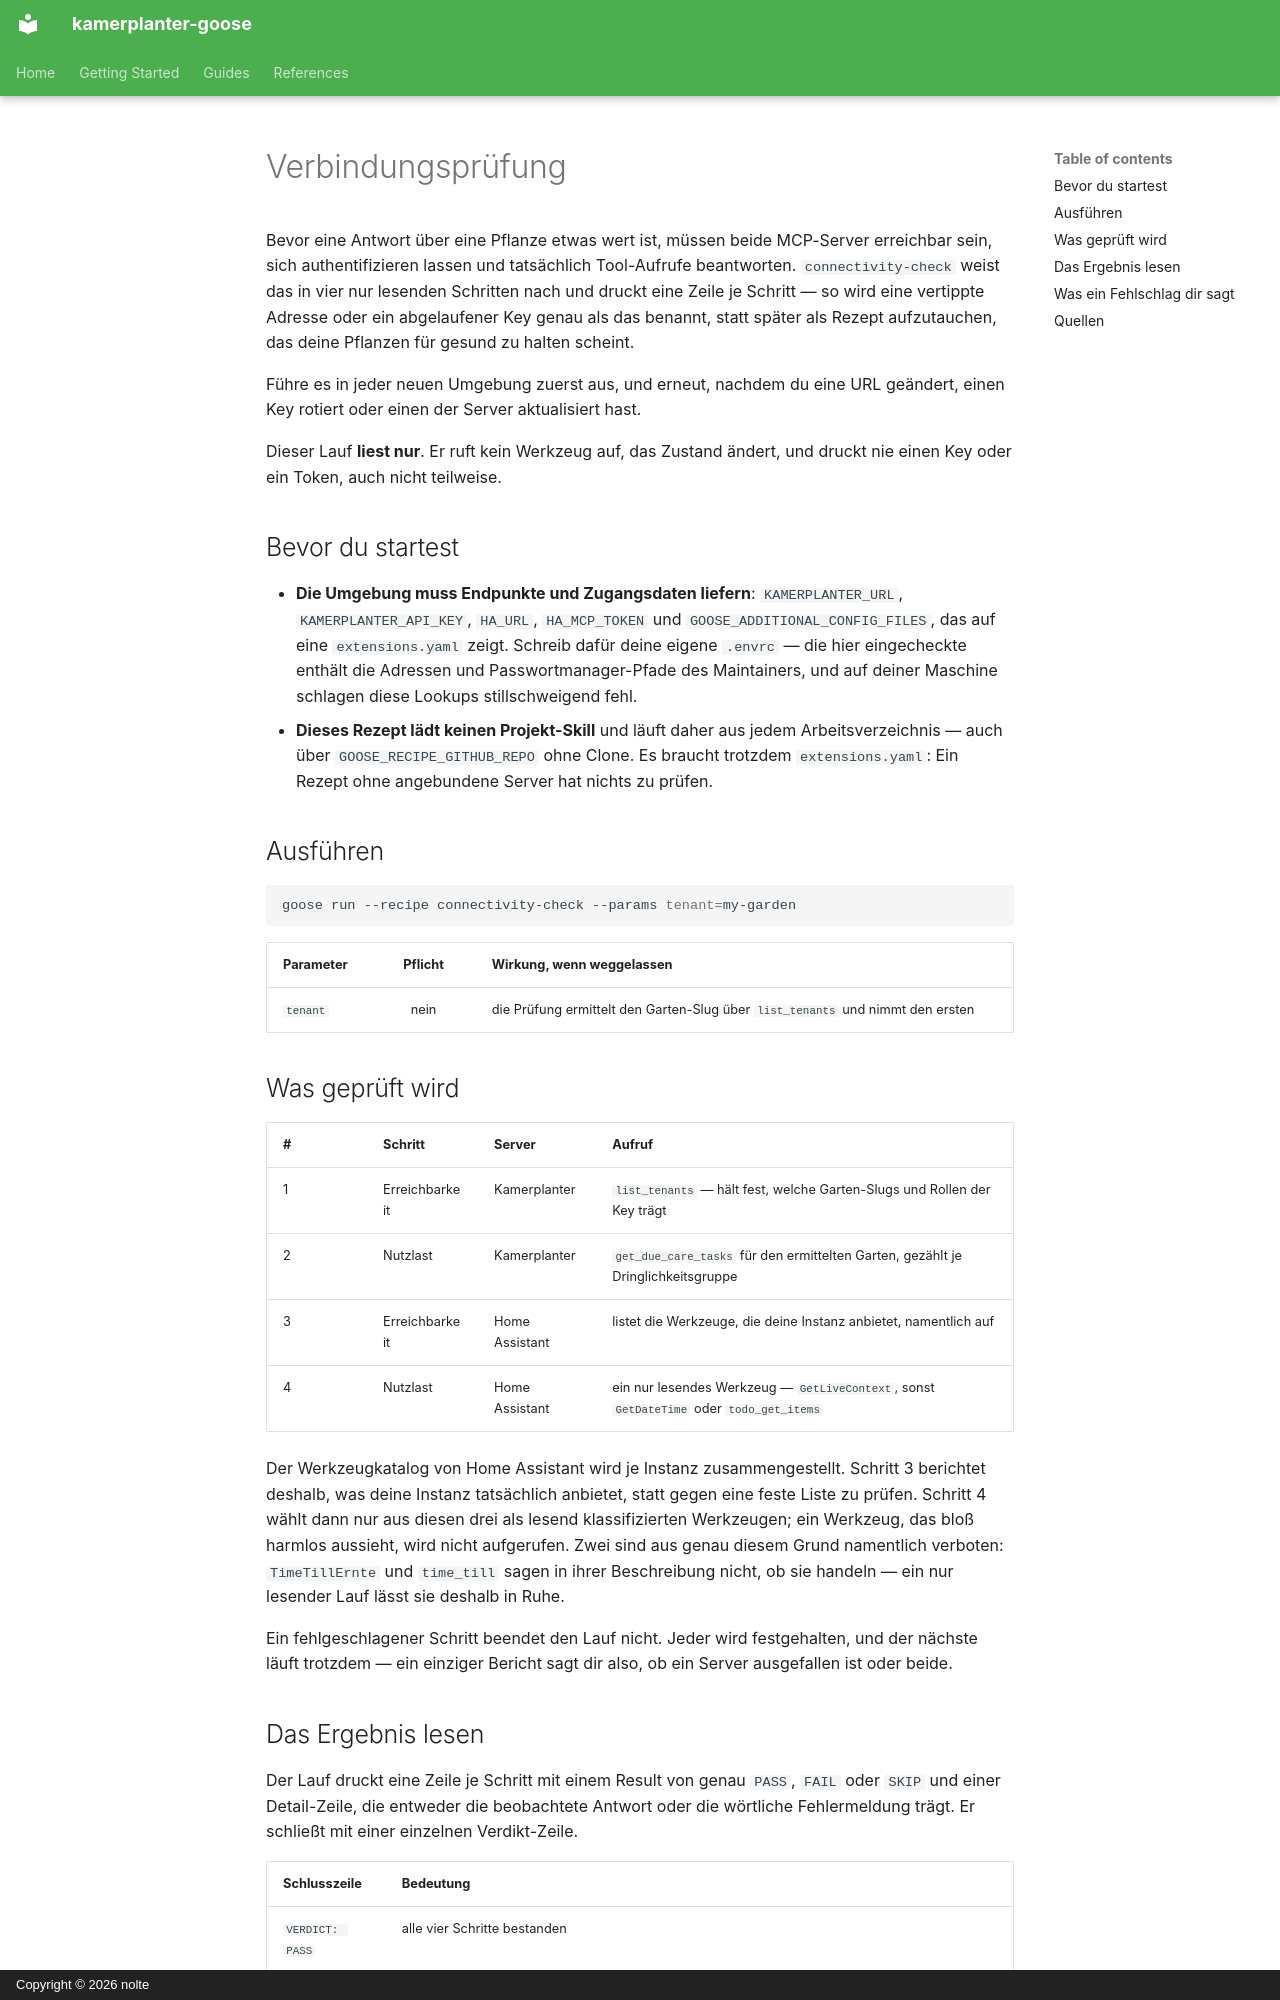

repository: nolte/kamerplanter-goose · page: de/guides/connectivity-check/index.html · generator: mkdocs · copyright: Copyright © 2026 nolte

---
title: Verbindungsprüfung
audience: [self-hoster, plant-owner]
content_mode: how-to
track: developer-docs
last_updated: 2026-08-16
---

# Verbindungsprüfung

Bevor eine Antwort über eine Pflanze etwas wert ist, müssen beide MCP-Server erreichbar sein, sich authentifizieren lassen und tatsächlich Tool-Aufrufe beantworten. `connectivity-check` weist das in vier nur lesenden Schritten nach und druckt eine Zeile je Schritt — so wird eine vertippte Adresse oder ein abgelaufener Key genau als das benannt, statt später als Rezept aufzutauchen, das deine Pflanzen für gesund zu halten scheint.

Führe es in jeder neuen Umgebung zuerst aus, und erneut, nachdem du eine URL geändert, einen Key rotiert oder einen der Server aktualisiert hast.

Dieser Lauf **liest nur**. Er ruft kein Werkzeug auf, das Zustand ändert, und druckt nie einen Key oder ein Token, auch nicht teilweise.

## Bevor du startest

- **Die Umgebung muss Endpunkte und Zugangsdaten liefern**: `KAMERPLANTER_URL`, `KAMERPLANTER_API_KEY`, `HA_URL`, `HA_MCP_TOKEN` und `GOOSE_ADDITIONAL_CONFIG_FILES`, das auf eine `extensions.yaml` zeigt. Schreib dafür deine eigene `.envrc` — die hier eingecheckte enthält die Adressen und Passwortmanager-Pfade des Maintainers, und auf deiner Maschine schlagen diese Lookups stillschweigend fehl.
- **Dieses Rezept lädt keinen Projekt-Skill** und läuft daher aus jedem Arbeitsverzeichnis — auch über `GOOSE_RECIPE_GITHUB_REPO` ohne Clone. Es braucht trotzdem `extensions.yaml`: Ein Rezept ohne angebundene Server hat nichts zu prüfen.

## Ausführen

```sh
goose run --recipe connectivity-check --params tenant=my-garden
```

| Parameter | Pflicht | Wirkung, wenn weggelassen |
|-----------|:-------:|---------------------------|
| `tenant` | nein | die Prüfung ermittelt den Garten-Slug über `list_tenants` und nimmt den ersten |

## Was geprüft wird

| # | Schritt | Server | Aufruf |
|---|---------|--------|--------|
| 1 | Erreichbarkeit | Kamerplanter | `list_tenants` — hält fest, welche Garten-Slugs und Rollen der Key trägt |
| 2 | Nutzlast | Kamerplanter | `get_due_care_tasks` für den ermittelten Garten, gezählt je Dringlichkeitsgruppe |
| 3 | Erreichbarkeit | Home Assistant | listet die Werkzeuge, die deine Instanz anbietet, namentlich auf |
| 4 | Nutzlast | Home Assistant | ein nur lesendes Werkzeug — `GetLiveContext`, sonst `GetDateTime` oder `todo_get_items` |

Der Werkzeugkatalog von Home Assistant wird je Instanz zusammengestellt. Schritt 3 berichtet deshalb, was deine Instanz tatsächlich anbietet, statt gegen eine feste Liste zu prüfen. Schritt 4 wählt dann nur aus diesen drei als lesend klassifizierten Werkzeugen; ein Werkzeug, das bloß harmlos aussieht, wird nicht aufgerufen. Zwei sind aus genau diesem Grund namentlich verboten: `TimeTillErnte` und `time_till` sagen in ihrer Beschreibung nicht, ob sie handeln — ein nur lesender Lauf lässt sie deshalb in Ruhe.

Ein fehlgeschlagener Schritt beendet den Lauf nicht. Jeder wird festgehalten, und der nächste läuft trotzdem — ein einziger Bericht sagt dir also, ob ein Server ausgefallen ist oder beide.
